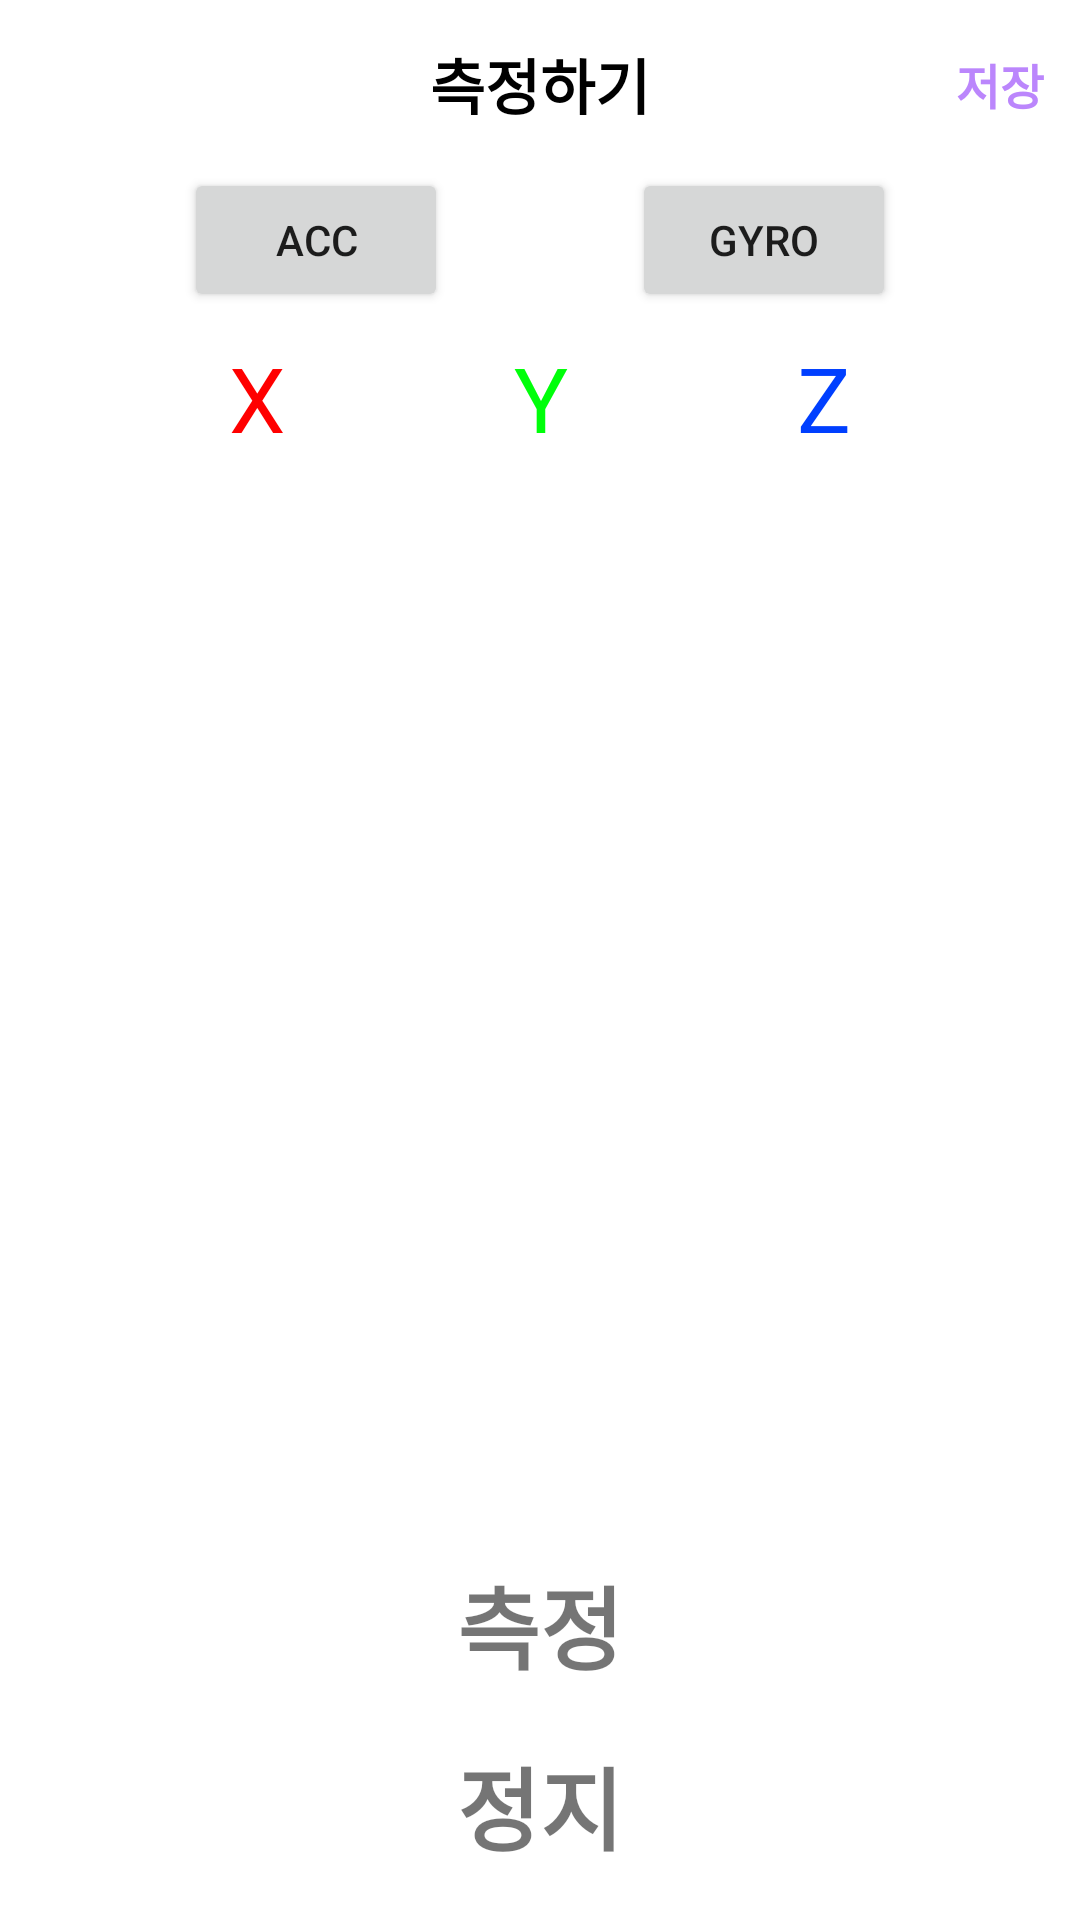

This screen was rendered from an Android layout file. Write that file and the resources it references.
<!-- AndroidManifest.xml: application theme Theme.AndroidwantedSensorDashboardApp -->
<!-- res/layout/fragment_sensor_history_measure.xml -->
<?xml version="1.0" encoding="utf-8"?>
<layout xmlns:android="http://schemas.android.com/apk/res/android"
    xmlns:app="http://schemas.android.com/apk/res-auto"
    xmlns:tools="http://schemas.android.com/tools">

    <data>

        <variable
            name="vm"
            type="com.preonboarding.sensordashboard.presentation.viewmodel.SensorHistoryMeasureViewModel" />
    </data>

    <androidx.constraintlayout.widget.ConstraintLayout
        android:layout_width="match_parent"
        android:layout_height="match_parent"
        tools:context=".presentation.view.sensor_history_measure.SensorHistoryMeasureFragment">

        <androidx.constraintlayout.widget.ConstraintLayout
            android:id="@+id/cl_main"
            android:layout_width="0dp"
            android:layout_height="?attr/actionBarSize"
            app:layout_constraintTop_toTopOf="parent"
            app:layout_constraintStart_toStartOf="parent"
            app:layout_constraintEnd_toEndOf="parent">

            <ImageView
                android:id="@+id/iv_back"
                android:layout_width="wrap_content"
                android:layout_height="0dp"
                android:contentDescription="@string/back"
                android:paddingHorizontal="12dp"
                android:src="@drawable/ic_arrow_back_24"
                app:layout_constraintTop_toTopOf="parent"
                app:layout_constraintStart_toStartOf="parent"
                app:layout_constraintBottom_toBottomOf="parent"
                app:navigateUp="@{null}" />

            <TextView
                style="@style/ToolbarTitle"
                android:id="@+id/tv_title"
                android:layout_width="0dp"
                android:layout_height="0dp"
                android:gravity="center"
                android:text="@string/do_measure"
                app:layout_constraintTop_toTopOf="parent"
                app:layout_constraintStart_toStartOf="parent"
                app:layout_constraintEnd_toEndOf="parent"
                app:layout_constraintBottom_toBottomOf="parent" />

            <TextView
                style="@style/ToolbarMenu"
                android:id="@+id/tv_menu"
                android:layout_width="wrap_content"
                android:layout_height="0dp"
                android:paddingHorizontal="12dp"
                android:text="@string/save"
                app:layout_constraintTop_toTopOf="parent"
                app:layout_constraintEnd_toEndOf="parent"
                app:layout_constraintBottom_toBottomOf="parent" />

        </androidx.constraintlayout.widget.ConstraintLayout>

        <androidx.appcompat.widget.AppCompatButton
            android:id="@+id/btn_history_acc_measure"
            android:layout_width="wrap_content"
            android:layout_height="wrap_content"
            android:text="@string/Accelerator"
            app:layout_constraintTop_toBottomOf="@id/cl_main"
            app:layout_constraintStart_toStartOf="parent"
            app:layout_constraintEnd_toStartOf="@id/btn_history_gyro_measure" />

        <TextView
            android:id="@+id/tv_history_timer"
            android:layout_width="wrap_content"
            android:layout_height="wrap_content"
            android:textSize="30sp"
            app:layout_constraintTop_toBottomOf="@id/cl_main"
            app:layout_constraintStart_toStartOf="parent"
            app:layout_constraintEnd_toEndOf="parent" />

        <androidx.appcompat.widget.AppCompatButton
            android:id="@+id/btn_history_gyro_measure"
            android:layout_width="wrap_content"
            android:layout_height="wrap_content"
            android:text="@string/Gyroscope"
            app:layout_constraintTop_toBottomOf="@id/cl_main"
            app:layout_constraintStart_toEndOf="@id/btn_history_acc_measure"
            app:layout_constraintEnd_toEndOf="parent" />

        <TextView
            android:id="@+id/tv_history_measure_x"
            android:layout_width="wrap_content"
            android:layout_height="wrap_content"
            android:layout_marginTop="16dp"
            android:text="@string/x"
            android:textColor="@color/xRed"
            android:textSize="30sp"
            app:layout_constraintTop_toBottomOf="@id/tv_history_timer"
            app:layout_constraintStart_toStartOf="parent"
            app:layout_constraintEnd_toStartOf="@id/tv_history_measure_y" />

        <TextView
            android:id="@+id/tv_history_measure_y"
            android:layout_width="wrap_content"
            android:layout_height="wrap_content"
            android:text="@string/y"
            android:textColor="@color/yGreen"
            android:textSize="30sp"
            app:layout_constraintTop_toTopOf="@id/tv_history_measure_x"
            app:layout_constraintStart_toEndOf="@id/tv_history_measure_x"
            app:layout_constraintEnd_toStartOf="@id/tv_history_measure_z"
            app:layout_constraintBottom_toBottomOf="@id/tv_history_measure_x" />

        <TextView
            android:id="@+id/tv_history_measure_z"
            android:layout_width="wrap_content"
            android:layout_height="wrap_content"
            android:text="@string/z"
            android:textColor="@color/zBlue"
            android:textSize="30sp"
            app:layout_constraintTop_toTopOf="@id/tv_history_measure_x"
            app:layout_constraintStart_toEndOf="@id/tv_history_measure_y"
            app:layout_constraintEnd_toEndOf="parent"
            app:layout_constraintBottom_toBottomOf="@id/tv_history_measure_x" />

        <View
            android:id="@+id/view_history_measure_canvas"
            android:layout_width="0dp"
            android:layout_height="350dp"
            app:layout_constraintTop_toBottomOf="@id/tv_history_measure_x"
            app:layout_constraintStart_toStartOf="parent"
            app:layout_constraintEnd_toEndOf="parent" />

        <TextView
            android:id="@+id/tv_history_measure_start"
            android:layout_width="wrap_content"
            android:layout_height="wrap_content"
            android:clickable="true"
            android:focusable="true"
            android:text="@string/measure"
            android:textSize="30sp"
            android:textStyle="bold"
            app:layout_constraintTop_toBottomOf="@id/view_history_measure_canvas"
            app:layout_constraintStart_toStartOf="parent"
            app:layout_constraintEnd_toEndOf="parent"
            app:layout_constraintBottom_toTopOf="@id/tv_history_measure_stop" />

        <TextView
            android:id="@+id/tv_history_measure_stop"
            android:layout_width="wrap_content"
            android:layout_height="wrap_content"
            android:clickable="true"
            android:focusable="true"
            android:text="@string/measure_stop"
            android:textSize="30sp"
            android:textStyle="bold"
            app:layout_constraintTop_toBottomOf="@id/tv_history_measure_start"
            app:layout_constraintStart_toStartOf="parent"
            app:layout_constraintEnd_toEndOf="parent"
            app:layout_constraintBottom_toBottomOf="parent" />

    </androidx.constraintlayout.widget.ConstraintLayout>
</layout>
<!-- resources referenced by this layout -->
<resources>
  <color name="xRed">#FF0000</color>
  <color name="yGreen">#00FF0A</color>
  <color name="zBlue">#003FFF</color>
  <string name="Accelerator">Acc</string>
  <string name="Gyroscope">Gyro</string>
  <string name="back">뒤로 가기</string>
  <string name="do_measure">측정하기</string>
  <string name="measure">측정</string>
  <string name="measure_stop">정지</string>
  <string name="save">저장</string>
  <string name="x">X</string>
  <string name="y">Y</string>
  <string name="z">Z</string>
  <style name="ToolbarMenu">
          <item name="android:textSize">16sp</item>
          <item name="android:textColor">@color/purple_200</item>
          <item name="android:textStyle">bold</item>
          <item name="android:gravity">center</item>
      </style>
  <style name="ToolbarTitle">
          <item name="android:textSize">20sp</item>
          <item name="android:textColor">@color/black</item>
          <item name="android:textStyle">bold</item>
          <item name="android:gravity">center</item>
      </style>
  <style name="Theme.AndroidwantedSensorDashboardApp" parent="Theme.MaterialComponents.DayNight.NoActionBar">
          
          <item name="colorPrimary">@color/purple_500</item>
          <item name="colorPrimaryVariant">@color/purple_700</item>
          <item name="colorOnPrimary">@color/white</item>
          
          <item name="colorSecondary">@color/teal_200</item>
          <item name="colorSecondaryVariant">@color/teal_700</item>
          <item name="colorOnSecondary">@color/black</item>
          
          <item name="android:statusBarColor">?attr/colorPrimaryVariant</item>
          
      </style>
  <color name="purple_200">#FFBB86FC</color>
  <color name="black">#FF000000</color>
  <color name="purple_500">#FF6200EE</color>
  <color name="purple_700">#FF3700B3</color>
  <color name="white">#FFFFFFFF</color>
  <color name="teal_200">#FF03DAC5</color>
  <color name="teal_700">#FF018786</color>
</resources>
